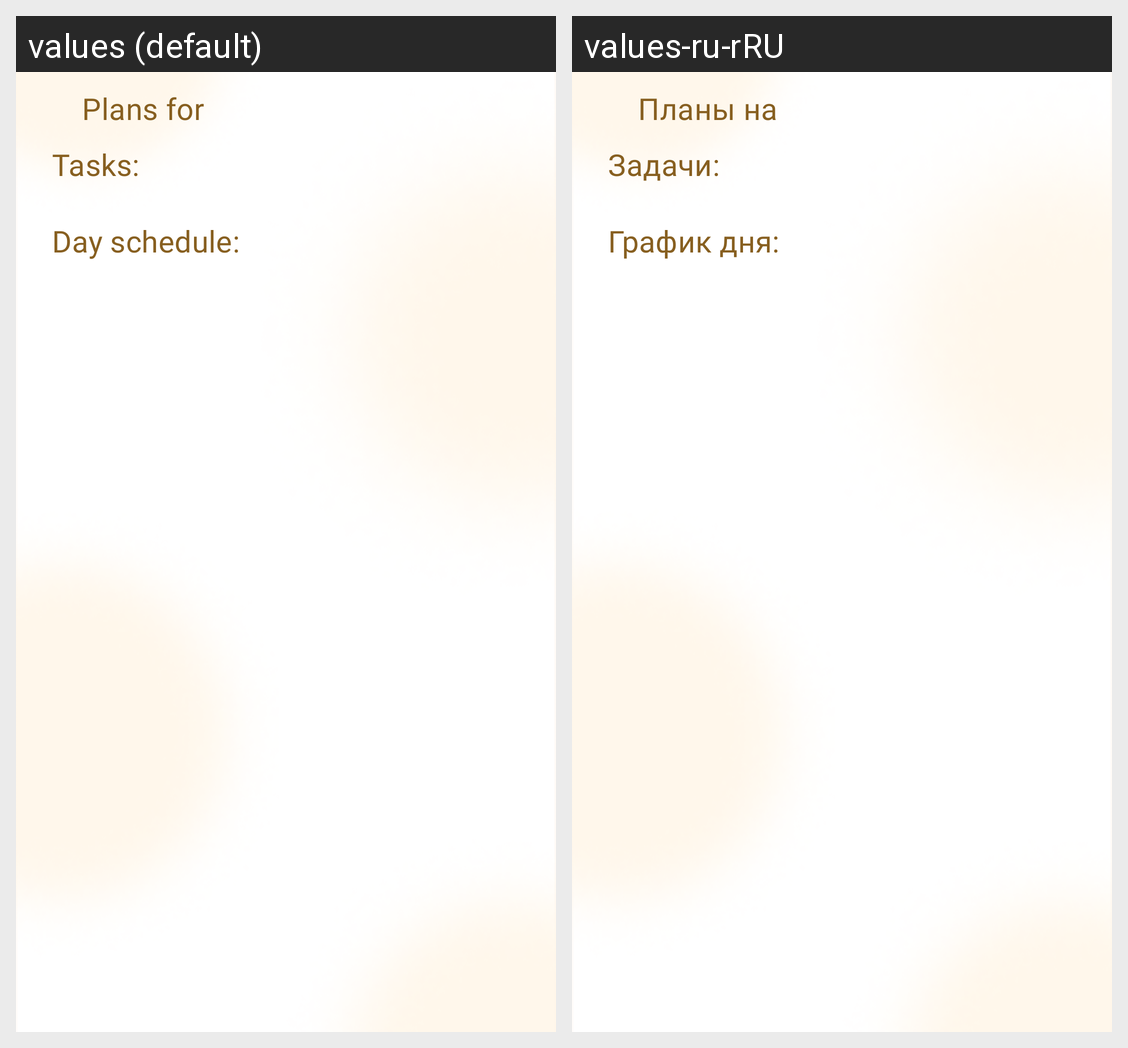

This grid shows one Android layout under two languages. Give, for every string resource on the screen, its name, the default text and each shown locale's text.
Android screen res/layout/fragment_plan_details.xml rendered under 2 locales, left to right: values (default), values-ru-rRU. Device: Nexus 5 (rendered at 1080×1920; each locale shown at half size, 540×960, under a caption strip naming it); theme Theme.Mindall.
Strings drawn on this screen, with the default value and each locale's value (text and hints the layout hard-codes, and strings that could not be matched under every locale, appear in the picture but are not listed):

plans_for
  values: Plans for
  values-ru-rRU: Планы на

daily_task
  values: Tasks:
  values-ru-rRU: Задачи:

day_schedule
  values: Day schedule:
  values-ru-rRU: График дня:
